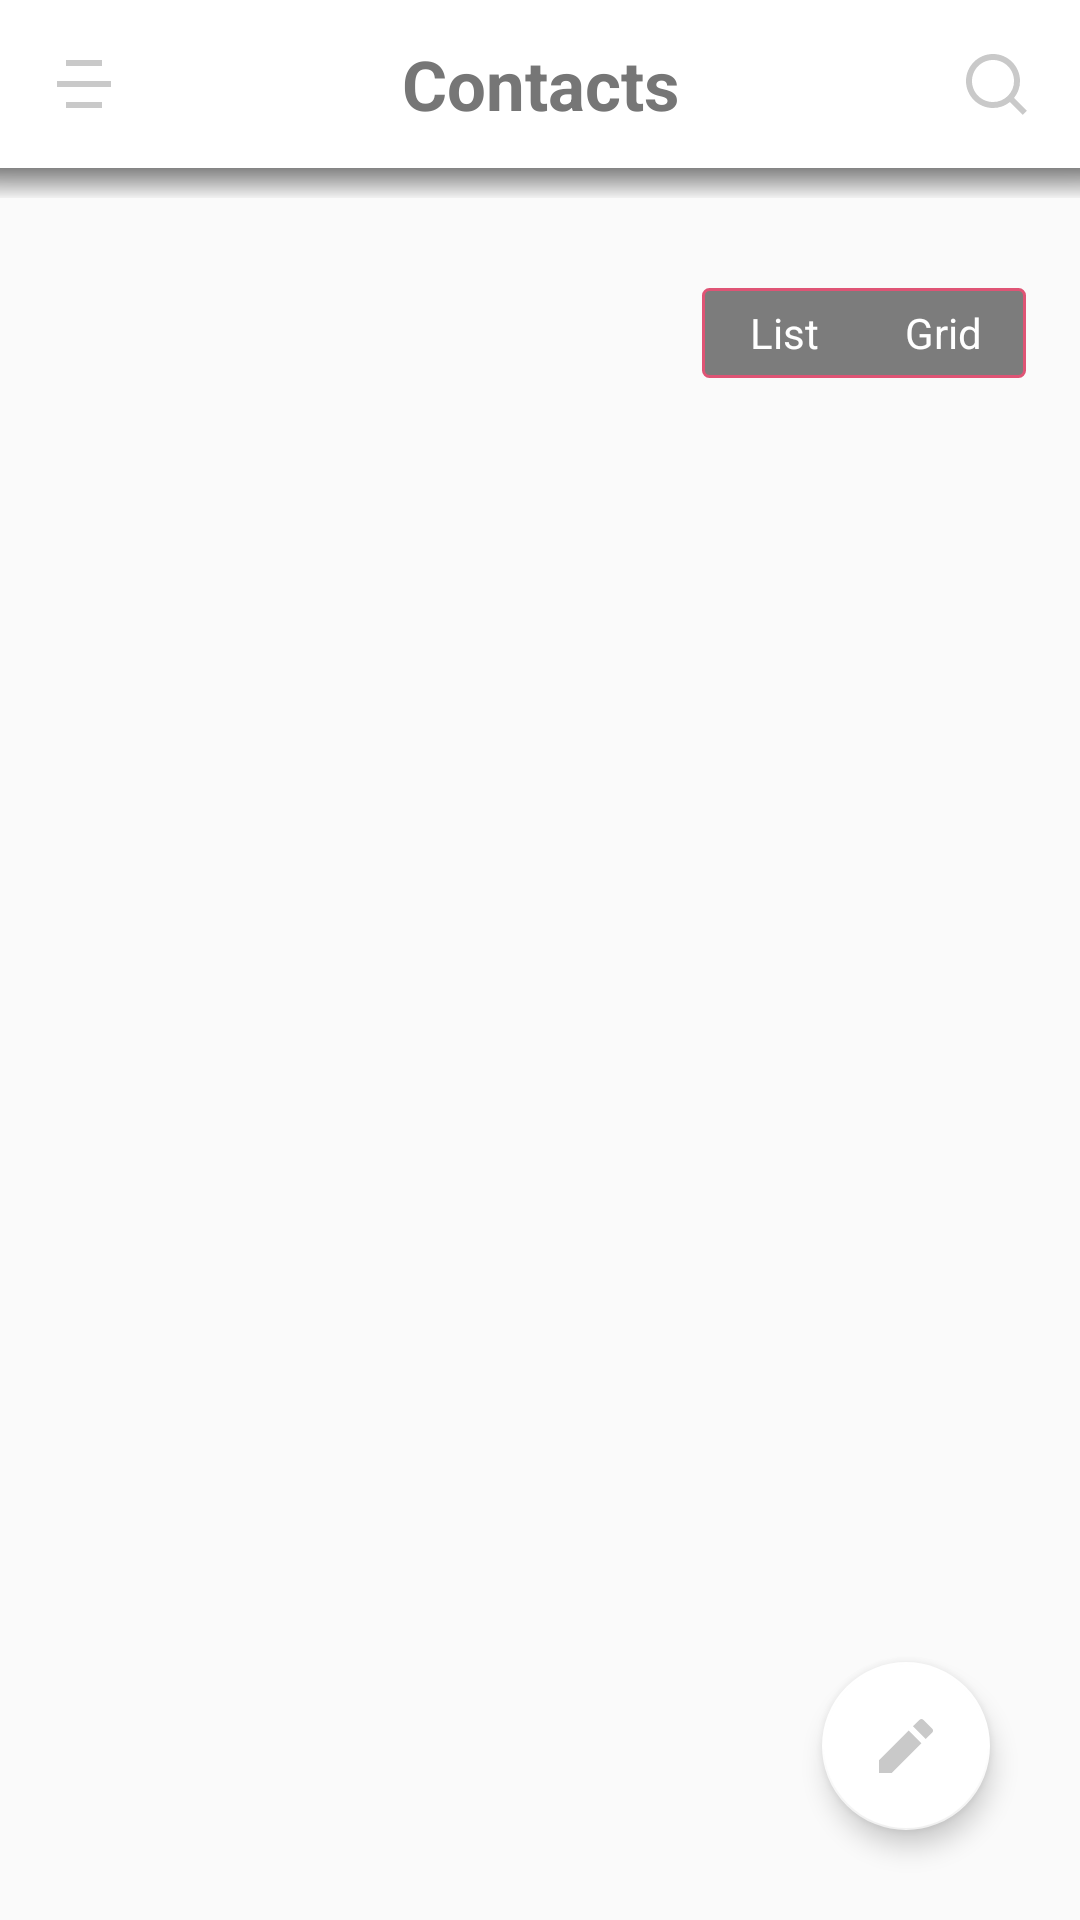

This screen was rendered from an Android layout file. Write that file and the resources it references.
<!-- AndroidManifest.xml: application theme Theme.Connector -->
<!-- res/layout/activity_dashboard.xml -->
<?xml version="1.0" encoding="utf-8"?>
<androidx.constraintlayout.widget.ConstraintLayout xmlns:android="http://schemas.android.com/apk/res/android"
    xmlns:app="http://schemas.android.com/apk/res-auto"
    xmlns:tools="http://schemas.android.com/tools"
    android:layout_width="match_parent"
    android:layout_height="match_parent"
    tools:context=".ui.Dashboard">

    <include layout="@layout/custom_toolbar"
        android:layout_width="match_parent"
        android:layout_height="wrap_content"
        android:id="@+id/toolbar_dashboard"/>

    <androidx.recyclerview.widget.RecyclerView
        android:id="@+id/recycler_dashboard"
        android:layout_width="match_parent"
        android:layout_height="@dimen/zero"
        android:clipToPadding="false"
        android:overScrollMode="never"
        android:paddingStart="@dimen/ten"
        android:paddingEnd="@dimen/ten"
        android:paddingBottom="@dimen/twenty"
        app:layout_constraintEnd_toEndOf="parent"
        app:layout_constraintStart_toStartOf="parent"
        app:layout_constraintTop_toBottomOf="@+id/toolbar_dashboard"
        app:layout_constraintBottom_toBottomOf="parent"/>

    <androidx.constraintlayout.widget.Guideline
        android:id="@+id/sixty_five_guideline_dashboard"
        android:layout_width="wrap_content"
        android:layout_height="wrap_content"
        android:orientation="vertical"
        app:layout_constraintGuide_percent="0.65"/>

    <androidx.constraintlayout.widget.Guideline
        android:id="@+id/ninety_five_guideline_dashboard"
        android:layout_width="wrap_content"
        android:layout_height="wrap_content"
        android:orientation="vertical"
        app:layout_constraintGuide_percent="0.95"/>

    <androidx.constraintlayout.widget.Guideline
        android:id="@+id/fifteen_guideline_dashboard"
        android:layout_width="wrap_content"
        android:layout_height="wrap_content"
        android:orientation="horizontal"
        app:layout_constraintGuide_percent="0.15"/>

    <RadioGroup
        android:id="@+id/radio_grp_dashboard"
        android:checkedButton="@+id/list_view_btn_custom_switch"
        android:layout_width="@dimen/zero"
        android:layout_height="@dimen/thirty"
        android:background="@drawable/radio_btn_non_selected"
        android:orientation="horizontal"
        app:layout_constraintStart_toStartOf="@+id/sixty_five_guideline_dashboard"
        app:layout_constraintEnd_toEndOf="@+id/ninety_five_guideline_dashboard"
        app:layout_constraintTop_toTopOf="@+id/fifteen_guideline_dashboard">

        <RadioButton
            android:id="@+id/list_view_btn_custom_switch"
            android:background="@drawable/radio_btn_selected"
            android:layout_width="@dimen/zero"
            android:layout_height="match_parent"
            android:layout_weight="1"
            android:button="@null"
            android:gravity="center"
            android:text="@string/list"
            android:textColor="@color/white"
            android:layout_marginTop="@dimen/one"
            android:layout_marginBottom="@dimen/one"
            android:layout_marginStart="@dimen/one"/>

        <RadioButton
            android:id="@+id/grid_view_btn_custom_switch"
            android:layout_width="@dimen/zero"
            android:layout_height="match_parent"
            android:layout_weight="1"
            android:background="@drawable/radio_btn_selected"
            android:button="@null"
            android:gravity="center"
            android:text="@string/grid"
            android:textColor="@color/white"
            android:layout_marginEnd="@dimen/one"
            android:layout_marginTop="@dimen/one"
            android:layout_marginBottom="@dimen/one"/>

    </RadioGroup>

    <TextView
        android:id="@+id/error_dashboard"
        android:layout_width="wrap_content"
        android:layout_height="wrap_content"
        android:layout_centerInParent="true"
        app:drawableTopCompat="@drawable/error_icon"
        android:text="@string/no_net_str"
        android:textSize="@dimen/sixteen_sp"
        android:textColor="@color/primary_txt_clr"
        android:drawablePadding="@dimen/ten"
        app:layout_constraintStart_toStartOf="parent"
        app:layout_constraintEnd_toEndOf="parent"
        app:layout_constraintTop_toTopOf="parent"
        app:layout_constraintBottom_toBottomOf="parent"
        android:paddingStart="@dimen/twenty"
        android:paddingEnd="@dimen/twenty"
        android:textAlignment="center"
        android:visibility="gone"/>

    <TextView
        android:id="@+id/no_data_dashboard"
        android:layout_width="wrap_content"
        android:layout_height="wrap_content"
        android:layout_centerInParent="true"
        app:drawableTopCompat="@drawable/no_data_icon"
        android:text="@string/no_data_available"
        android:textSize="@dimen/sixteen_sp"
        android:textColor="@color/primary_txt_clr"
        android:drawablePadding="@dimen/ten"
        app:layout_constraintStart_toStartOf="parent"
        app:layout_constraintEnd_toEndOf="parent"
        app:layout_constraintTop_toTopOf="parent"
        app:layout_constraintBottom_toBottomOf="parent"
        android:visibility="gone"/>

    <com.google.android.material.floatingactionbutton.FloatingActionButton
        android:id="@+id/edit_fab_dashboard"
        android:layout_width="wrap_content"
        android:layout_height="wrap_content"
        app:fabSize="normal"
        android:src="@drawable/pencil_icon"
        app:backgroundTint="@color/white"
        app:tint="@color/icons_clr"
        app:elevation="@dimen/five"
        android:contentDescription="@string/add"
        app:layout_constraintEnd_toEndOf="parent"
        app:layout_constraintBottom_toBottomOf="parent"
        android:layout_marginEnd="@dimen/thirty"
        android:layout_marginBottom="@dimen/thirty" />

    <ProgressBar
        android:id="@+id/progress_bar_dashboard"
        android:layout_width="wrap_content"
        android:layout_height="wrap_content"
        android:indeterminateTint="@color/primary_txt_clr"
        app:layout_constraintStart_toStartOf="parent"
        app:layout_constraintEnd_toEndOf="parent"
        app:layout_constraintTop_toTopOf="parent"
        app:layout_constraintBottom_toBottomOf="parent"/>

    <FrameLayout
        android:id="@+id/profile_layout_dashboard"
        android:layout_width="match_parent"
        android:layout_height="match_parent"/>

</androidx.constraintlayout.widget.ConstraintLayout>
<!-- res/layout/custom_toolbar.xml (included above) -->
<?xml version="1.0" encoding="utf-8"?>
<LinearLayout xmlns:android="http://schemas.android.com/apk/res/android"
    xmlns:app="http://schemas.android.com/apk/res-auto"
    android:layout_width="match_parent"
    android:layout_height="wrap_content"
    android:orientation="vertical">

    <com.google.android.material.appbar.AppBarLayout
        android:layout_width="match_parent"
        android:layout_height="wrap_content"
        app:elevation="@dimen/thirty">

    <androidx.appcompat.widget.Toolbar
        android:id="@+id/toolbar"
        android:layout_width="match_parent"
        android:layout_height="wrap_content"
        android:background="@color/white"
        app:navigationIcon="@drawable/menu_icon">

        <LinearLayout
            android:layout_width="match_parent"
            android:layout_height="wrap_content"
            android:orientation="horizontal"
            android:gravity="center_vertical"
            android:paddingStart="@dimen/zero"
            android:paddingEnd="@dimen/sixteen">

            <TextView
                android:layout_width="0dp"
                android:layout_height="wrap_content"
                android:layout_gravity="center"
                android:text="@string/contacts"
                android:textColor="@color/primary_txt_clr"
                android:textSize="@dimen/twenty_three_sp"
                android:textStyle="bold"
                android:gravity="center"
                android:layout_weight="1"
                android:paddingStart="@dimen/zero"
                android:paddingEnd="@dimen/thirty_two"/>

            <ImageView
                android:layout_width="wrap_content"
                android:layout_height="wrap_content"
                android:src="@drawable/search_icon"/>

        </LinearLayout>

    </androidx.appcompat.widget.Toolbar>

    </com.google.android.material.appbar.AppBarLayout>

    <View android:layout_width="match_parent"
        android:layout_height="10dp"
        android:background="@drawable/toolbar_shadow"/>

</LinearLayout>
<!-- resources referenced by this layout -->
<resources>
  <color name="icons_clr">#C9C9C9</color>
  <color name="primary_txt_clr">#767676</color>
  <color name="white">#FFFFFF</color>
  <dimen name="five">5dp</dimen>
  <dimen name="one">1dp</dimen>
  <dimen name="sixteen">16dp</dimen>
  <dimen name="sixteen_sp">16sp</dimen>
  <dimen name="ten">10dp</dimen>
  <dimen name="thirty">30dp</dimen>
  <dimen name="thirty_two">32dp</dimen>
  <dimen name="twenty">20dp</dimen>
  <dimen name="twenty_three_sp">23sp</dimen>
  <dimen name="zero">0dp</dimen>
  <!-- drawable menu_icon (drawable) -->
  <vector xmlns:android="http://schemas.android.com/apk/res/android"
      android:width="24dp"
      android:height="24dp"
      android:viewportWidth="24"
      android:viewportHeight="24">
    <path
        android:pathData="M18,18v2L6,20v-2h12zM21,11v2L3,13v-2h18zM18,4v2L6,6L6,4h12z"
        android:fillColor="#C9C9C9"/>
  </vector>
  <!-- drawable pencil_icon (drawable) -->
  <vector xmlns:android="http://schemas.android.com/apk/res/android"
      android:width="24dp"
      android:height="24dp"
      android:viewportWidth="24"
      android:viewportHeight="24">
    <path
        android:pathData="M12.9,6.858l4.242,4.243L7.242,21L3,21v-4.243l9.9,-9.9zM14.314,5.444l2.121,-2.122a1,1 0,0 1,1.414 0l2.829,2.829a1,1 0,0 1,0 1.414l-2.122,2.121 -4.242,-4.242z"
        android:fillColor="#C9C9C9"/>
  </vector>
  <!-- drawable radio_btn_non_selected (drawable) -->
  <shape xmlns:android="http://schemas.android.com/apk/res/android"
      android:shape="rectangle">
      <corners android:radius="@dimen/two" />
      <solid android:color="@color/unselected_radio_bg_clr" />
      <stroke
          android:width="@dimen/one"
          android:color="@color/pink" />
  </shape>
  <!-- drawable search_icon (drawable) -->
  <vector xmlns:android="http://schemas.android.com/apk/res/android"
      android:width="24dp"
      android:height="24dp"
      android:viewportWidth="24"
      android:viewportHeight="24">
    <path
        android:pathData="M18.031,16.617l4.283,4.282 -1.415,1.415 -4.282,-4.283A8.96,8.96 0,0 1,11 20c-4.968,0 -9,-4.032 -9,-9s4.032,-9 9,-9 9,4.032 9,9a8.96,8.96 0,0 1,-1.969 5.617zM16.025,15.875A6.977,6.977 0,0 0,18 11c0,-3.868 -3.133,-7 -7,-7 -3.868,0 -7,3.132 -7,7 0,3.867 3.132,7 7,7a6.977,6.977 0,0 0,4.875 -1.975l0.15,-0.15z"
        android:fillColor="#C9C9C9"/>
  </vector>
  <!-- drawable toolbar_shadow (drawable) -->
  <?xml version="1.0" encoding="utf-8"?>
  <shape xmlns:android="http://schemas.android.com/apk/res/android"
      android:shape="rectangle">
  
      <gradient android:startColor="@color/white"
          android:endColor="@color/shadow_clr"
          android:angle="90"/>
  
  </shape>
  <string name="add">Add</string>
  <string name="contacts">Contacts</string>
  <string name="grid">Grid</string>
  <string name="list">List</string>
  <string name="no_data_available">No data available</string>
  <string name="no_net_str">Enable internet connection and restart app to continue</string>
  <style name="Theme.Connector" parent="Theme.AppCompat.DayNight.NoActionBar">
          
          <item name="colorPrimary">@color/purple_500</item>
          <item name="colorPrimaryVariant">@color/purple_700</item>
          <item name="colorOnPrimary">@color/white</item>
          
          <item name="colorSecondary">@color/teal_200</item>
          <item name="colorSecondaryVariant">@color/teal_700</item>
          <item name="colorOnSecondary">@color/black</item>
          
          <item name="android:statusBarColor" tools:targetApi="l">?attr/colorPrimaryVariant</item>
          
      </style>
  <dimen name="two">2dp</dimen>
  <color name="unselected_radio_bg_clr">#80000000</color>
  <color name="pink">#DF5475</color>
  <color name="shadow_clr">#88333333</color>
  <color name="purple_500">#FF6200EE</color>
  <color name="purple_700">#FF3700B3</color>
  <color name="teal_200">#FF03DAC5</color>
  <color name="teal_700">#FF018786</color>
  <color name="black">#000000</color>
</resources>
